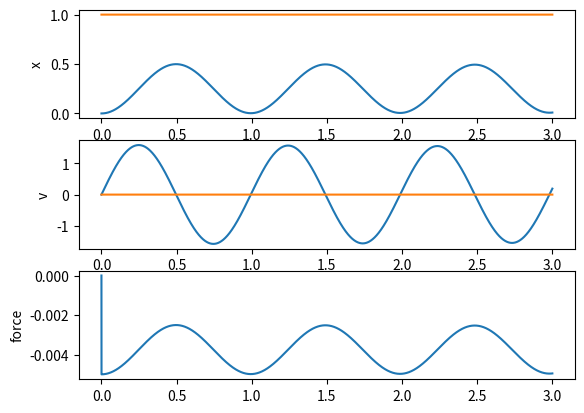

The script that saved this image:
# -*- coding: utf-8 -*-
"""
TESTE COM MÉTODO DE EULER SEMI-IMPLÍCITO

BURGERMEISTER, B.; ARNOLD, M.; ESTERL, B. DAE time integration for real-time
 applications in multi-body dynamics. ZAMM, v. 86, n. 10, 
 p. 759–771, 24 out. 2006. 


Created on Wed Oct 13 14:11:13 2021

[redacted]
"""


import numpy as np
import matplotlib.pyplot as plt

massa1 = 1.0
massa2 = 1.0

def spring(x,u=0):
    
    f1 = - 30. * x[0] + 10. * (x[1] - x[0])
    f2 = - 10. * (x[1] - x[0])
    
    return np.array([f1,f2])


dt = 0.5e-3
tf = 3.

t = [0]
q = []
u = []

q0 = np.array([0.,1.])
u0 = np.array([0.,0.])

q.append(q0)
u.append(u0)

    
def evaluateJacobian(function,x0,parameter):
    
    f0 = function(x0)
    
    J = np.zeros([f0.shape[0],len(x0)])
    
    for i,col in enumerate(J.T):
        x0save = x0[i]
        x0[i] += 1e-6
        
        col[:] = (function(x0) - f0) * 1e6
        
        x0[i] = x0save
        
    return J
        
        
    
    
def integrateEulerSemiImplicit(q0,u0,dt,M,extForce,Phi,tfinal):
    
    t = [0]
    q = []
    u = []
    lam = []
    
    ndof = M.shape[0]
    ncons = Phi.shape[0]
    
    LHS = np.zeros([ndof+ncons,ndof+ncons])
    RHS = np.zeros(ndof+ncons)
    
    q.append(q0)
    u.append(u0)
    lam.append(np.zeros(ncons))
    
    while t[-1] <= tfinal:
        
        Jq =  evaluateJacobian(extForce,q[-1],0)
        
        # explicit update for positions
        q.append(q[-1] + dt*u[-1])
        
        
        LHS[0:ndof,0:ndof] = M - dt * dt * Jq
        LHS[0:ndof,ndof:] = Phi.T
        LHS[ndof:,0:ndof] = Phi
        
        RHS[0:ndof] = dt * extForce(q[-1]) + dt * dt * np.dot(Jq,u[-1])
        RHS[ndof:] = -np.dot(Phi,u[-1])
        
        incr = np.linalg.solve(LHS,RHS)
        du = incr[0:ndof]
        lam.append(incr[ndof:])
        
        # implicit update for velocities
        u.append(u[-1] + du)
        
        t.append(t[-1] + dt)
        
    return t,q,u,lam
    
M = np.diag([massa1,massa2])
    
t,q,u,lam = integrateEulerSemiImplicit(q0, u0, dt, M, spring, np.matrix([[0,1]]), tf)
    
plt.subplot(3,1,1)
plt.plot(t,q)
plt.ylabel('x')
plt.subplot(3,1,2)
plt.plot(t,u)
plt.ylabel('v')
plt.subplot(3,1,3)
plt.plot(t,lam)
plt.ylabel('force')

    
    
